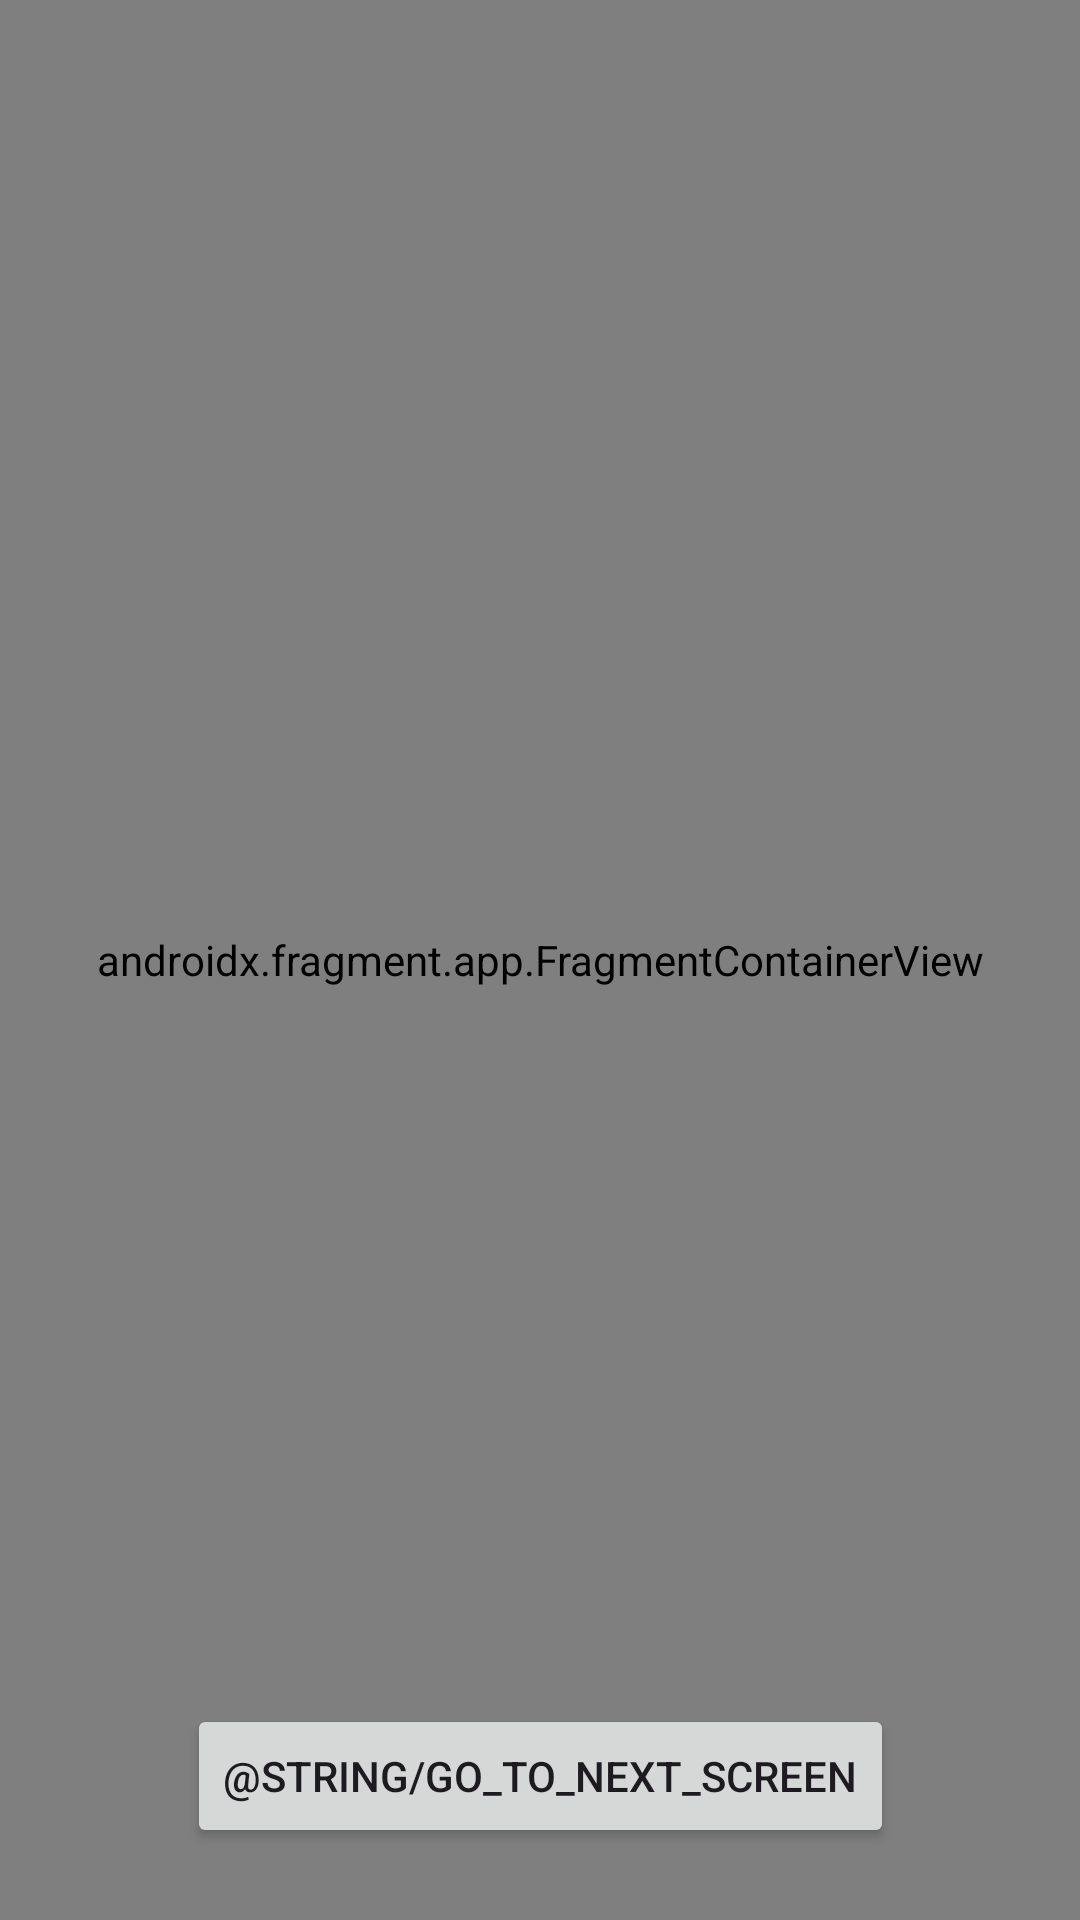

Reconstruct the res/layout file that produces this screen, plus the resources it refers to.
<!-- AndroidManifest.xml: application theme Theme.AndroidAppFundaments -->
<!-- res/layout/activity_main.xml -->
<?xml version="1.0" encoding="utf-8"?>
<androidx.constraintlayout.widget.ConstraintLayout xmlns:android="http://schemas.android.com/apk/res/android"
    xmlns:app="http://schemas.android.com/apk/res-auto"
    xmlns:tools="http://schemas.android.com/tools"
    android:id="@+id/main"
    android:layout_width="match_parent"
    android:layout_height="match_parent"
    tools:context=".MainActivity">

    <androidx.fragment.app.FragmentContainerView
        android:id="@+id/fcvMainContainer"
        android:name="androidx.navigation.fragment.NavHostFragment"
        android:layout_width="match_parent"
        android:layout_height="0dp"
        app:defaultNavHost="true"
        app:navGraph="@navigation/main_nav_graph"
        app:layout_constraintTop_toTopOf="parent"
        app:layout_constraintBottom_toBottomOf="parent"
        app:layout_constraintStart_toStartOf="parent"
        app:layout_constraintEnd_toEndOf="parent" />

    <Button
        android:id="@+id/btnGoToNextScreen"
        android:layout_width="wrap_content"
        android:layout_height="wrap_content"
        android:text="@string/go_to_next_screen"
        android:layout_margin="24dp"
        app:layout_constraintBottom_toBottomOf="parent"
        app:layout_constraintEnd_toEndOf="parent"
        app:layout_constraintStart_toStartOf="parent" />

</androidx.constraintlayout.widget.ConstraintLayout>
<!-- resources referenced by this layout -->
<resources>
  <style name="Theme.AndroidAppFundaments" parent="Base.Theme.AndroidAppFundaments" />
  <style name="Base.Theme.AndroidAppFundaments" parent="Theme.Material3.DayNight.NoActionBar">
          
          
      </style>
</resources>
